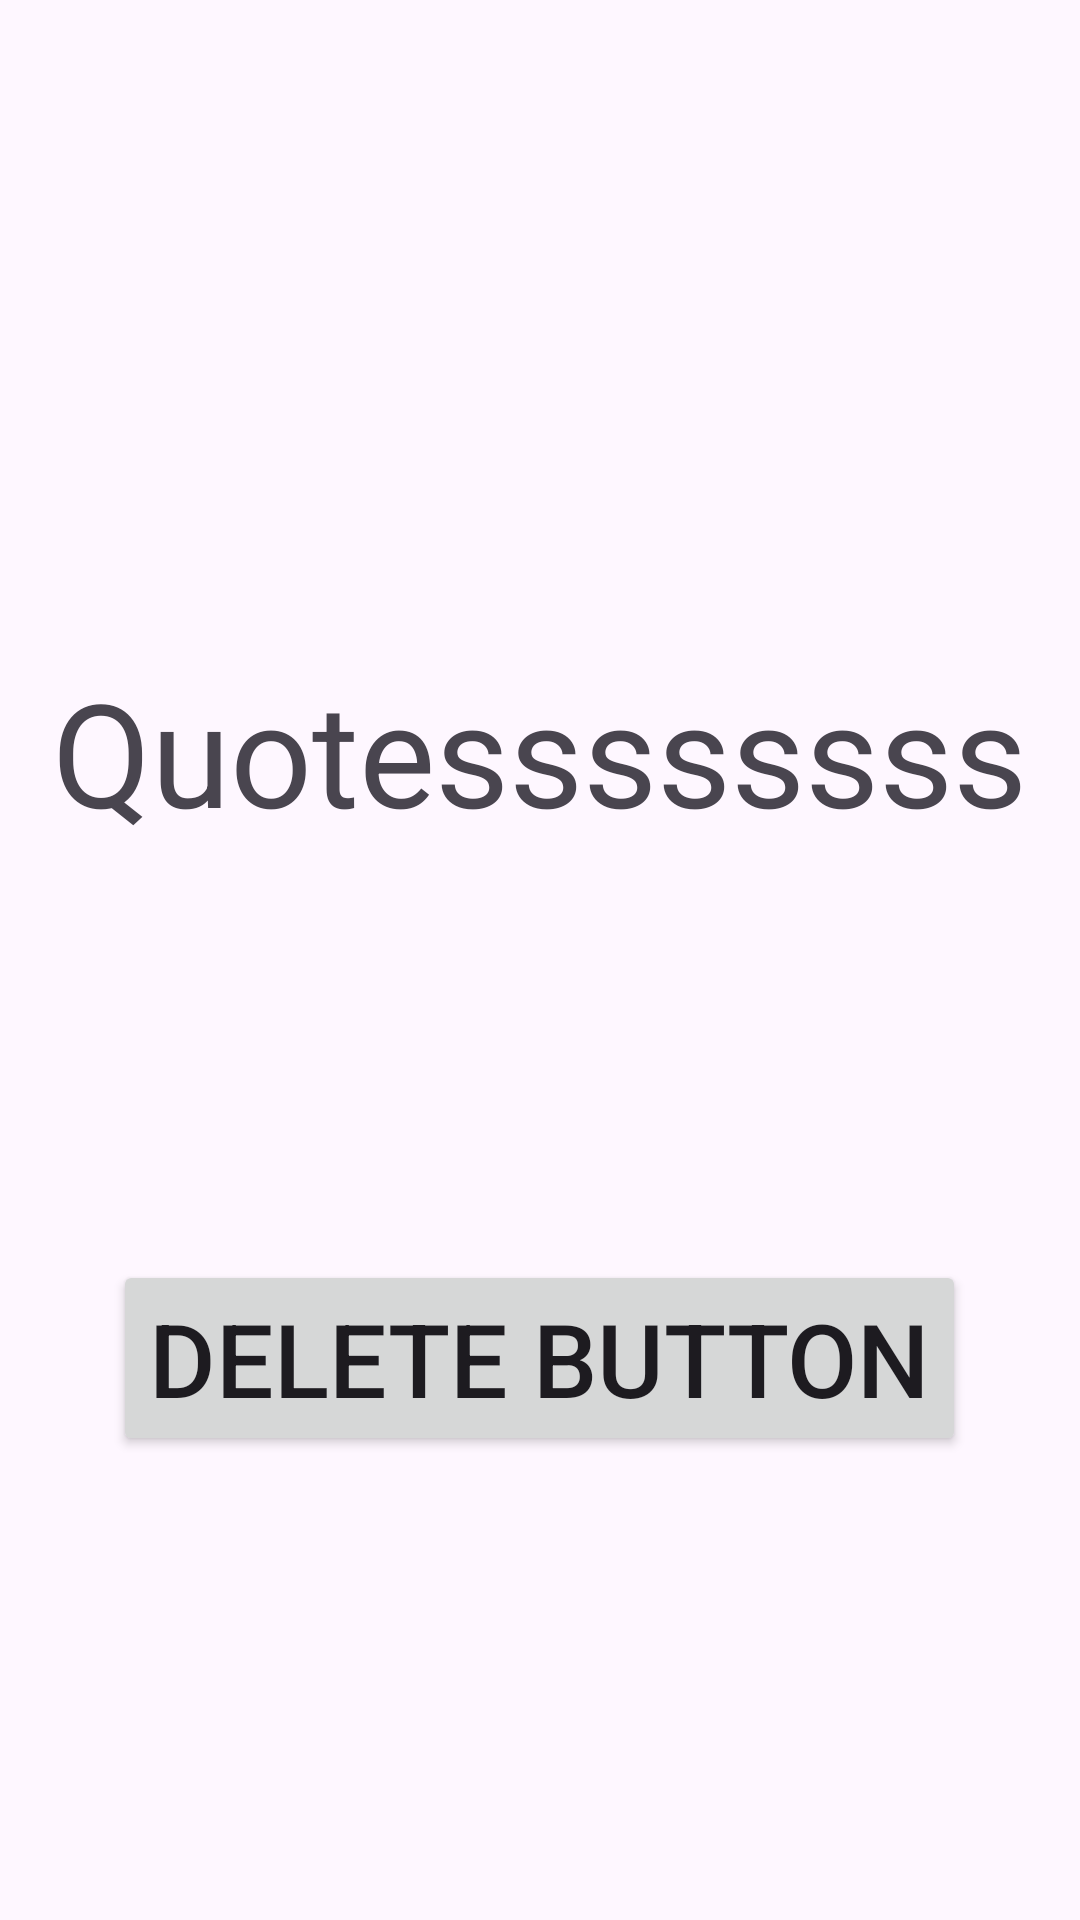

Android layout source for this screen:
<!-- AndroidManifest.xml: application theme Theme.CISCOActivity -->
<!-- res/layout/favorites_screen.xml -->
<?xml version="1.0" encoding="utf-8"?>
<androidx.constraintlayout.widget.ConstraintLayout xmlns:android="http://schemas.android.com/apk/res/android"
    xmlns:app="http://schemas.android.com/apk/res-auto"
    xmlns:tools="http://schemas.android.com/tools"
    android:layout_width="match_parent"
    android:layout_height="match_parent">

    <TextView
        android:id="@+id/textView3"
        android:layout_width="wrap_content"
        android:layout_height="wrap_content"
        android:text="Quotessssssss"
        android:textSize="48sp"
        app:layout_constraintBottom_toBottomOf="parent"
        app:layout_constraintEnd_toEndOf="parent"
        app:layout_constraintHorizontal_bias="0.498"
        app:layout_constraintStart_toStartOf="parent"
        app:layout_constraintTop_toTopOf="parent"
        app:layout_constraintVertical_bias="0.379" />

    <Button
        android:id="@+id/button6"
        android:layout_width="wrap_content"
        android:layout_height="wrap_content"
        android:text="Delete Button"
        android:textSize="34sp"
        app:layout_constraintBottom_toBottomOf="parent"
        app:layout_constraintEnd_toEndOf="parent"
        app:layout_constraintHorizontal_bias="0.496"
        app:layout_constraintStart_toStartOf="parent"
        app:layout_constraintTop_toTopOf="parent"
        app:layout_constraintVertical_bias="0.731" />
</androidx.constraintlayout.widget.ConstraintLayout>
<!-- resources referenced by this layout -->
<resources>
  <style name="Theme.CISCOActivity" parent="Base.Theme.CISCOActivity" />
  <style name="Base.Theme.CISCOActivity" parent="Theme.Material3.DayNight.NoActionBar">
          
          
      </style>
</resources>
